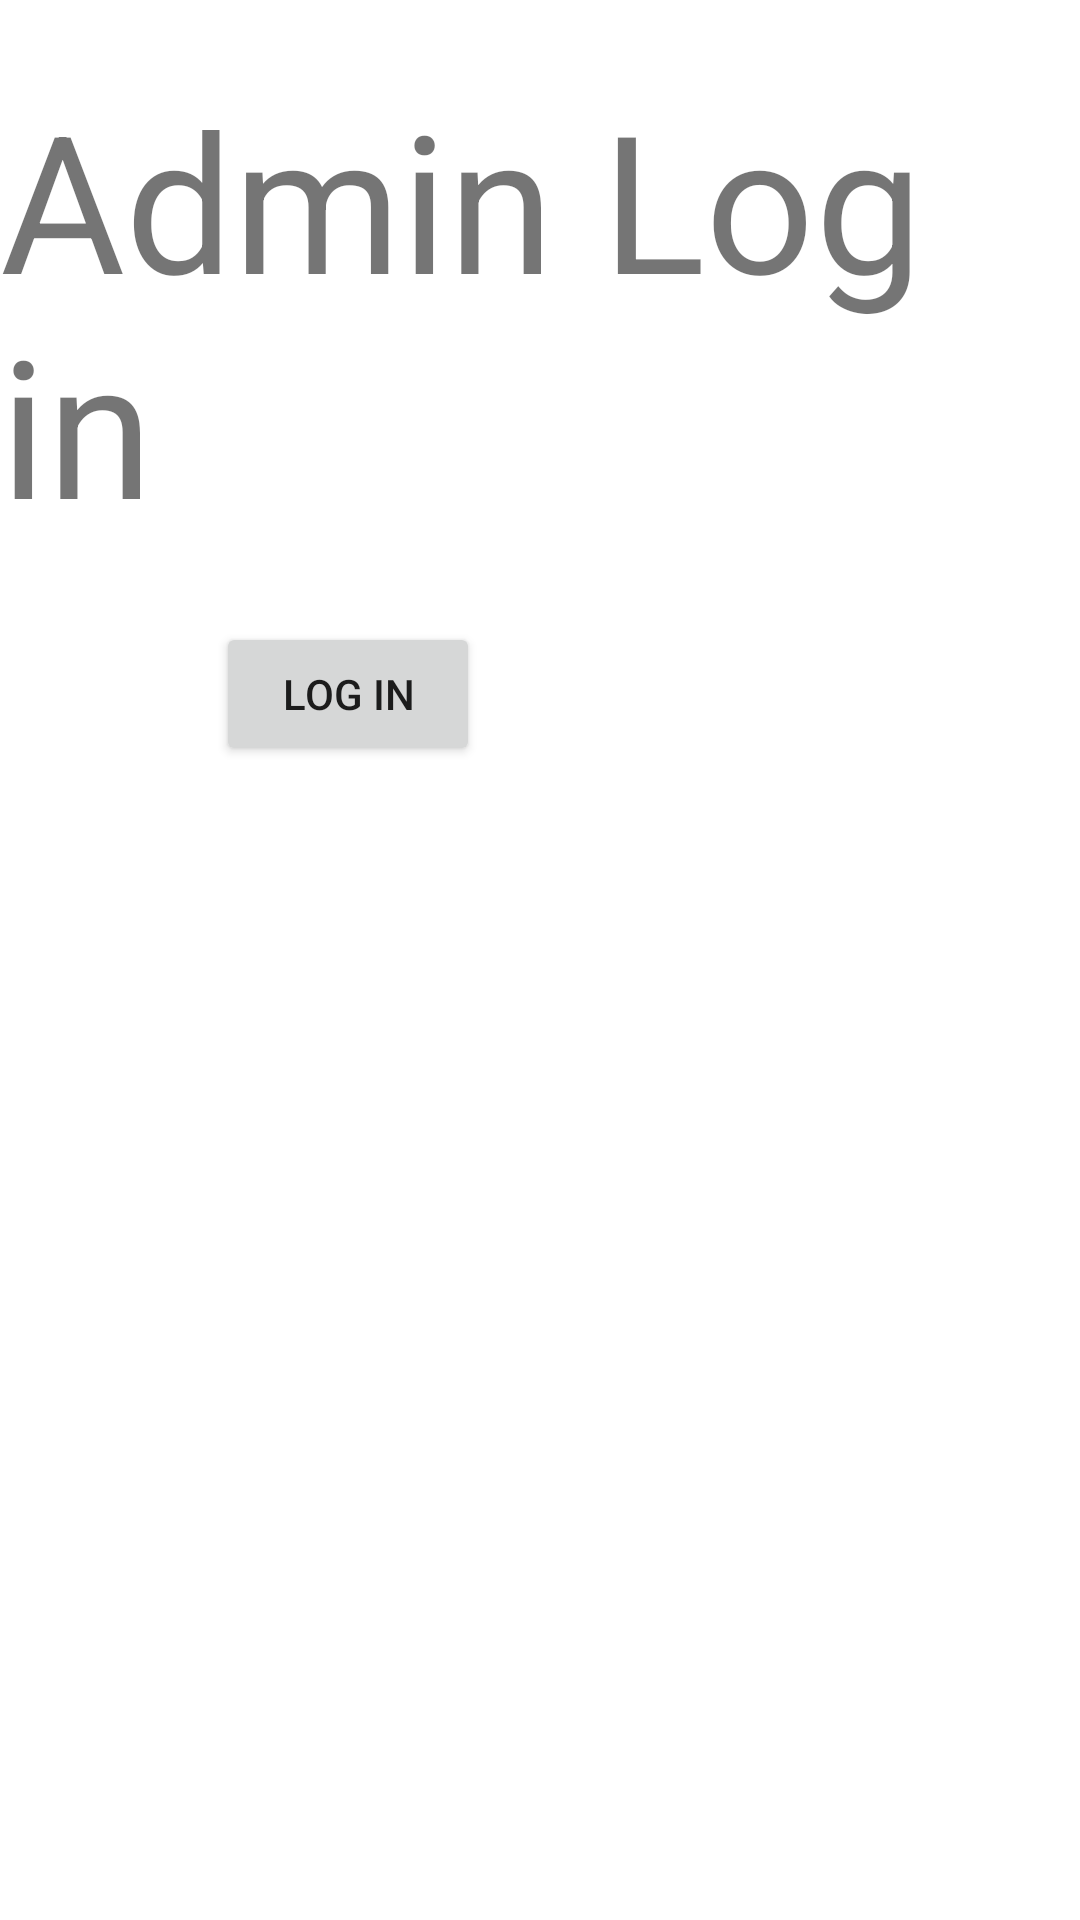

Here is an Android app screen rendered from its layout file. Give the layout XML and the strings, colors and styles it references.
<!-- AndroidManifest.xml: application theme Theme.IntegratedProjectMobile -->
<!-- res/layout/activity_admin_login.xml -->
<?xml version="1.0" encoding="utf-8"?>
<androidx.constraintlayout.widget.ConstraintLayout xmlns:android="http://schemas.android.com/apk/res/android"
    xmlns:app="http://schemas.android.com/apk/res-auto"
    xmlns:tools="http://schemas.android.com/tools"
    android:layout_width="match_parent"
    android:layout_height="match_parent"
    tools:context=".AdminLoginActivity">

    <TextView
        android:id="@+id/lblLogin"
        android:layout_width="wrap_content"
        android:layout_height="wrap_content"
        android:layout_marginStart="100dp"
        android:layout_marginEnd="100dp"
        android:autoSizeMaxTextSize="32pt"
        android:autoSizeMinTextSize="16pt"
        android:text="Admin Log in"
        android:textSize="64sp"
        app:layout_constraintBottom_toTopOf="@+id/txtPassword"
        app:layout_constraintEnd_toEndOf="parent"
        app:layout_constraintStart_toStartOf="parent"
        app:layout_constraintTop_toTopOf="parent" />

    <EditText
        android:id="@+id/txtPassword"
        android:layout_width="wrap_content"
        android:layout_height="wrap_content"
        android:layout_marginStart="200dp"
        android:ems="10"
        android:inputType="textPassword"
        android:minHeight="48dp"
        android:scaleX="2"
        android:scaleY="2"
        app:barrierMargin="1px"
        app:layout_constraintBottom_toBottomOf="parent"
        app:layout_constraintEnd_toStartOf="@+id/btnLogin"
        app:layout_constraintStart_toStartOf="parent"
        app:layout_constraintTop_toTopOf="parent"
        app:layout_constraintVertical_bias="0.35000002"
        tools:ignore="SpeakableTextPresentCheck" />

    <Button
        android:id="@+id/btnLogin"
        android:layout_width="wrap_content"
        android:layout_height="wrap_content"
        android:layout_marginEnd="200dp"
        android:text="Log in"
        app:layout_constraintBottom_toBottomOf="parent"
        app:layout_constraintEnd_toEndOf="parent"
        app:layout_constraintTop_toTopOf="parent"
        app:layout_constraintVertical_bias="0.35000002" />

</androidx.constraintlayout.widget.ConstraintLayout>
<!-- resources referenced by this layout -->
<resources>
  <style name="Theme.IntegratedProjectMobile" parent="Theme.MaterialComponents.DayNight.DarkActionBar">
          
          <item name="colorPrimary">@color/AP_RED</item>
          <item name="colorPrimaryVariant">@color/AP_DARKRED</item>
          <item name="colorOnPrimary">@color/white</item>
          
          <item name="colorSecondary">@color/AP_RED</item>
          <item name="colorSecondaryVariant">@color/AP_DARKRED</item>
          <item name="colorOnSecondary">@color/black</item>
          
          <item name="android:statusBarColor" tools:targetApi="l">?attr/colorPrimaryVariant</item>
          
      </style>
  <color name="AP_RED">#E30513</color>
  <color name="AP_DARKRED">#AD0F09</color>
  <color name="white">#FFFFFFFF</color>
  <color name="black">#FF000000</color>
</resources>
